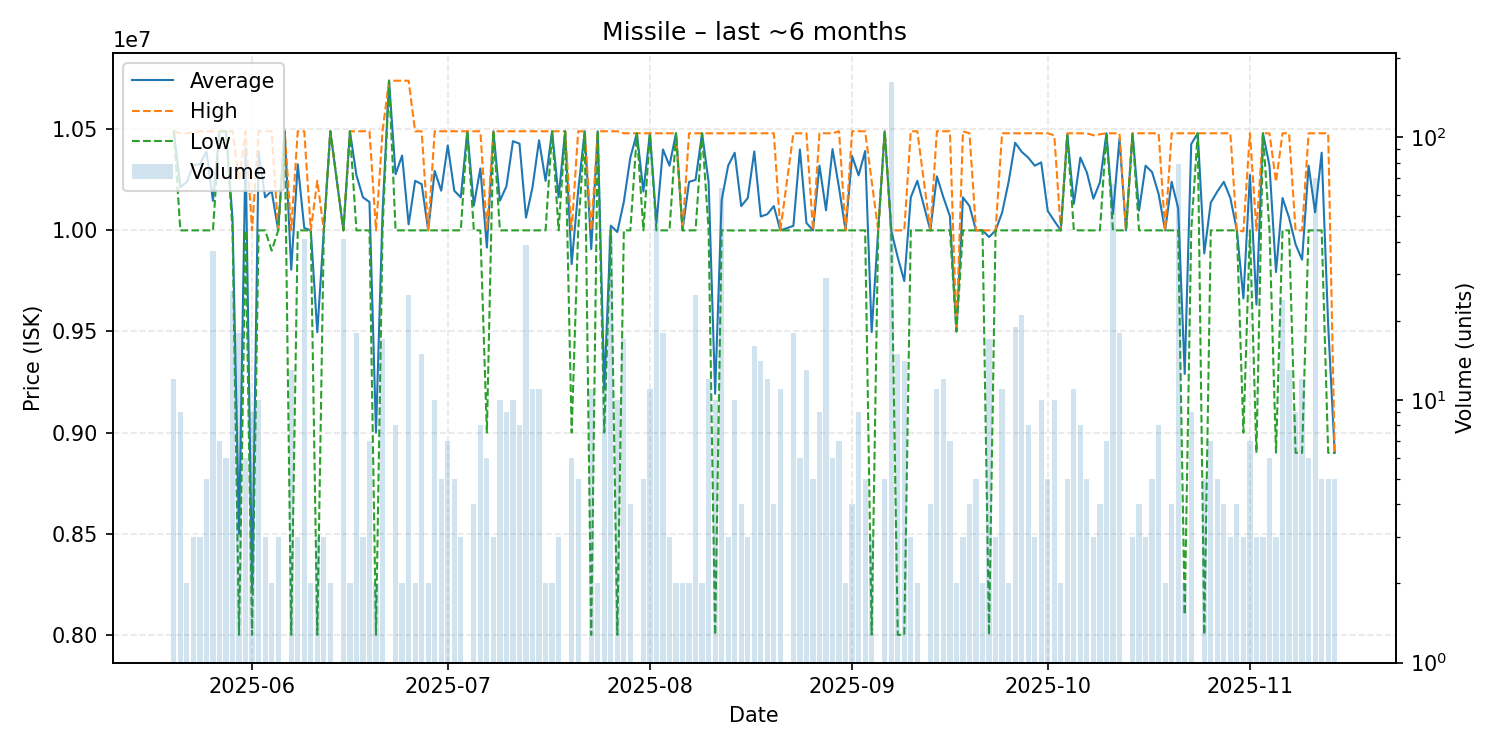

The file beside this chart, header and first rows:
date, average, highest, lowest, order_count, volume
2025-05-20, 10490000, 10490000, 10490000, 3, 12
2025-05-21, 10213333, 10480000, 10000000, 7, 9
2025-05-22, 10240000, 10480000, 10000000, 2, 2
2025-05-23, 10323333, 10485000, 10000000, 3, 3
2025-05-24, 10326667, 10490000, 10000000, 3, 3
2025-05-25, 10390000, 10490000, 10000000, 5, 5
2025-05-26, 10146216, 10490000, 10000000, 8, 37
2025-05-27, 10490000, 10490000, 10490000, 3, 7
2025-05-28, 10490000, 10490000, 10490000, 4, 6
2025-05-29, 10056538, 10490000, 10000000, 4, 26
2025-05-30, 8498889, 10245000, 8000000, 6, 18
2025-05-31, 10408333, 10490000, 10000000, 3, 6
2025-06-01, 8222222, 10000000, 8000000, 2, 9
2025-06-02, 10392000, 10490000, 10000000, 4, 10
2025-06-03, 10163333, 10490000, 10000000, 3, 3
2025-06-04, 10195000, 10490000, 9900000, 2, 2
2025-06-05, 9999667, 10000000, 9999000, 3, 3
2025-06-06, 10490000, 10490000, 10490000, 1, 1
2025-06-07, 9805385, 10000000, 8000000, 5, 13
2025-06-08, 10326667, 10490000, 10000000, 3, 3
2025-06-09, 10011951, 10490000, 10000000, 8, 41
2025-06-10, 10000000, 10000000, 10000000, 2, 2
2025-06-11, 9496667, 10245000, 8000000, 3, 3
2025-06-12, 10000000, 10000000, 10000000, 1, 3
2025-06-13, 10490000, 10490000, 10490000, 1, 2
2025-06-15, 10000000, 10000000, 10000000, 4, 41
2025-06-16, 10490000, 10490000, 10490000, 2, 2
2025-06-17, 10272222, 10490000, 10000000, 5, 18
2025-06-18, 10163333, 10490000, 10000000, 3, 3
2025-06-19, 10140000, 10490000, 10000000, 3, 7
2025-06-20, 9000000, 10000000, 8000000, 2, 2
2025-06-21, 10086471, 10490000, 10000000, 7, 17
2025-06-22, 10740000, 10740000, 10740000, 1, 1
2025-06-23, 10277500, 10740000, 10000000, 5, 8
2025-06-24, 10370000, 10740000, 10000000, 2, 2
2025-06-25, 10029600, 10740000, 10000000, 5, 25
2025-06-26, 10245000, 10490000, 10000000, 2, 2
2025-06-27, 10228667, 10490000, 10000000, 10, 15
2025-06-28, 10000000, 10000000, 10000000, 2, 2
2025-06-29, 10294000, 10490000, 10000000, 8, 10
2025-06-30, 10196000, 10490000, 10000000, 5, 5
2025-07-01, 10420000, 10490000, 10000000, 5, 7
2025-07-02, 10196000, 10490000, 10000000, 5, 5
2025-07-03, 10163333, 10490000, 10000000, 2, 3
2025-07-04, 10490000, 10490000, 10490000, 1, 1
2025-07-05, 10122500, 10490000, 10000000, 3, 4
2025-07-06, 10306250, 10490000, 10000000, 6, 8
2025-07-07, 9915000, 10000000, 9000000, 3, 6
2025-07-08, 10490000, 10490000, 10490000, 3, 3
2025-07-09, 10147000, 10490000, 10000000, 6, 10
2025-07-10, 10217778, 10490000, 10000000, 4, 9
2025-07-11, 10441000, 10490000, 10000000, 3, 10
2025-07-12, 10428750, 10490000, 10000000, 4, 8
2025-07-13, 10062821, 10490000, 10000000, 9, 39
2025-07-14, 10213636, 10490000, 10000000, 9, 11
2025-07-15, 10445455, 10490000, 10000000, 5, 11
2025-07-16, 10245000, 10490000, 10000000, 2, 2
2025-07-17, 10490000, 10490000, 10490000, 1, 2
2025-07-18, 10163333, 10490000, 10000000, 2, 3
2025-07-19, 10490000, 10490000, 10490000, 1, 1
... 116 more rows
